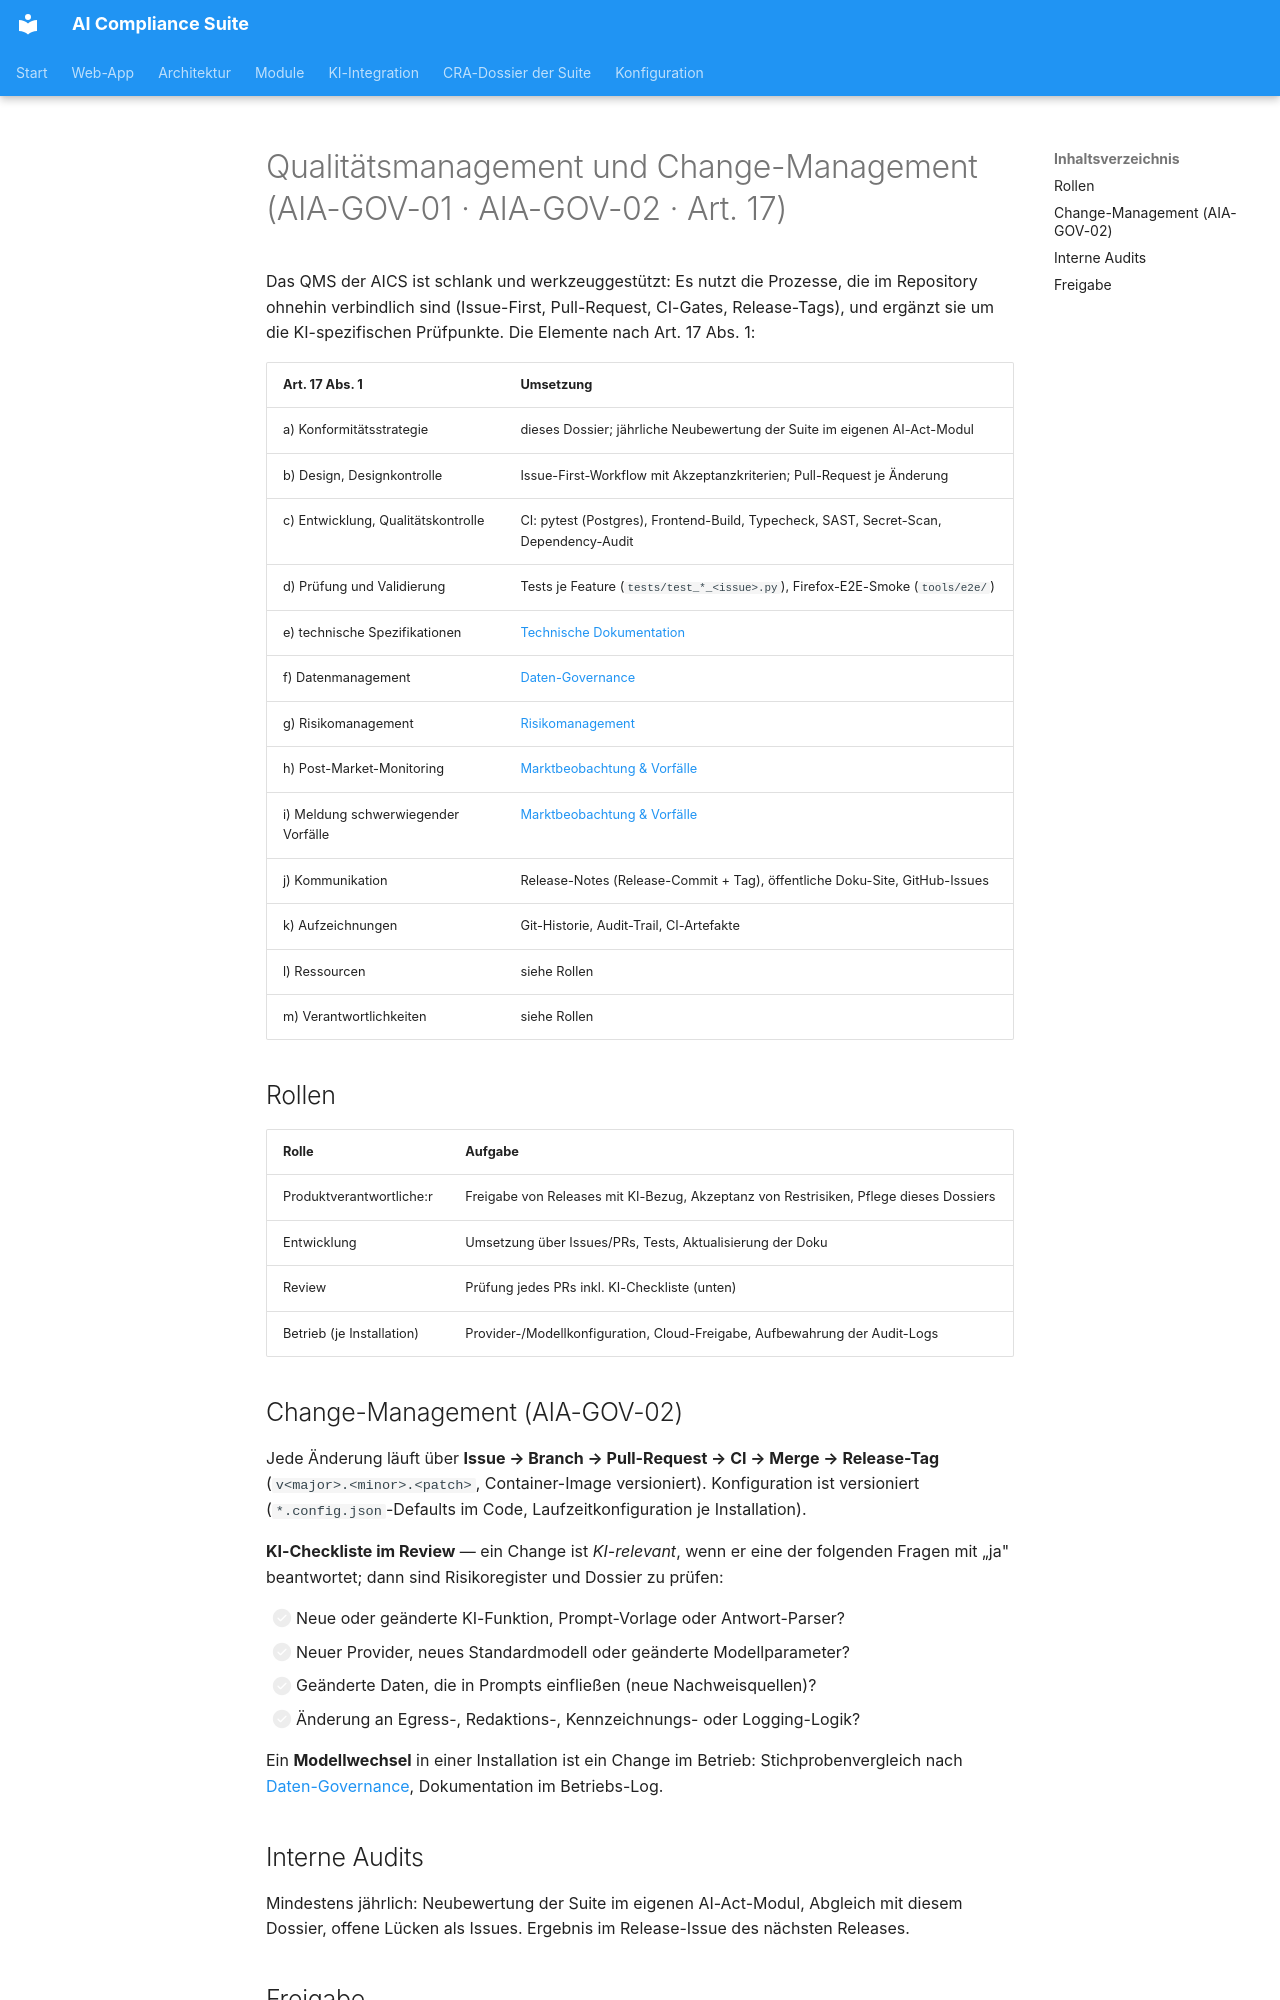

repository: martinzeifang/aics-public · page: ai/aiact-dossier/qms-change-management/index.html · generator: mkdocs

# Qualitätsmanagement und Change-Management (AIA-GOV-01 · AIA-GOV-02 · Art. 17)

Das QMS der AICS ist schlank und werkzeuggestützt: Es nutzt die Prozesse, die im Repository
ohnehin verbindlich sind (Issue-First, Pull-Request, CI-Gates, Release-Tags), und ergänzt sie um
die KI-spezifischen Prüfpunkte. Die Elemente nach Art. 17 Abs. 1:

| Art. 17 Abs. 1 | Umsetzung |
|---|---|
| a) Konformitätsstrategie | dieses Dossier; jährliche Neubewertung der Suite im eigenen AI-Act-Modul |
| b) Design, Designkontrolle | Issue-First-Workflow mit Akzeptanzkriterien; Pull-Request je Änderung |
| c) Entwicklung, Qualitätskontrolle | CI: pytest (Postgres), Frontend-Build, Typecheck, SAST, Secret-Scan, Dependency-Audit |
| d) Prüfung und Validierung | Tests je Feature (`tests/test_*_<issue>.py`), Firefox-E2E-Smoke (`tools/e2e/`) |
| e) technische Spezifikationen | [Technische Dokumentation](technische-dokumentation.md) |
| f) Datenmanagement | [Daten-Governance](daten-governance.md) |
| g) Risikomanagement | [Risikomanagement](risikomanagement.md) |
| h) Post-Market-Monitoring | [Marktbeobachtung & Vorfälle](marktbeobachtung-vorfaelle.md) |
| i) Meldung schwerwiegender Vorfälle | [Marktbeobachtung & Vorfälle](marktbeobachtung-vorfaelle.md#incident-management-aia-hr-09) |
| j) Kommunikation | Release-Notes (Release-Commit + Tag), öffentliche Doku-Site, GitHub-Issues |
| k) Aufzeichnungen | Git-Historie, Audit-Trail, CI-Artefakte |
| l) Ressourcen | siehe Rollen |
| m) Verantwortlichkeiten | siehe Rollen |

## Rollen

| Rolle | Aufgabe |
|---|---|
| Produktverantwortliche:r | Freigabe von Releases mit KI-Bezug, Akzeptanz von Restrisiken, Pflege dieses Dossiers |
| Entwicklung | Umsetzung über Issues/PRs, Tests, Aktualisierung der Doku |
| Review | Prüfung jedes PRs inkl. KI-Checkliste (unten) |
| Betrieb (je Installation) | Provider-/Modellkonfiguration, Cloud-Freigabe, Aufbewahrung der Audit-Logs |

## Change-Management (AIA-GOV-02)

Jede Änderung läuft über **Issue → Branch → Pull-Request → CI → Merge → Release-Tag**
(`v<major>.<minor>.<patch>`, Container-Image versioniert). Konfiguration ist versioniert
(`*.config.json`-Defaults im Code, Laufzeitkonfiguration je Installation).

**KI-Checkliste im Review** — ein Change ist *KI-relevant*, wenn er eine der folgenden Fragen
mit „ja" beantwortet; dann sind Risikoregister und Dossier zu prüfen:

- [ ] Neue oder geänderte KI-Funktion, Prompt-Vorlage oder Antwort-Parser?
- [ ] Neuer Provider, neues Standardmodell oder geänderte Modellparameter?
- [ ] Geänderte Daten, die in Prompts einfließen (neue Nachweisquellen)?
- [ ] Änderung an Egress-, Redaktions-, Kennzeichnungs- oder Logging-Logik?

Ein **Modellwechsel** in einer Installation ist ein Change im Betrieb: Stichprobenvergleich nach
[Daten-Governance](daten-governance.md#bias-und-fairness-aia-data-02), Dokumentation im Betriebs-Log.
